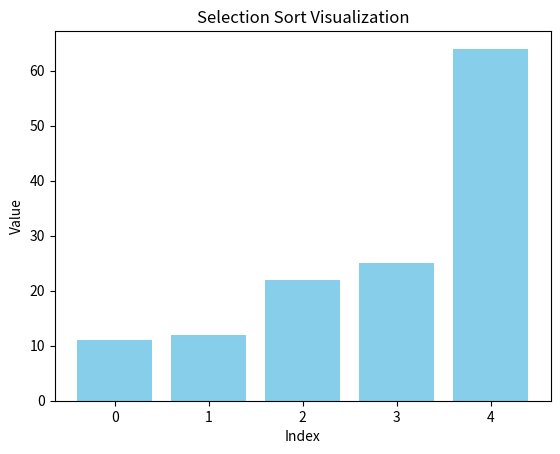

This figure's Python source:
import matplotlib.pyplot as plt
import time
def selection_sort(arr):
    n = len(arr)
    for i in range(n):
        min_index = i
        for j in range(i+1, n):
            if arr[j] < arr[min_index]:
                min_index = j
        arr[i], arr[min_index] = arr[min_index], arr[i]
        draw_bars(arr)
        time.sleep(0.2)
    return arr

def draw_bars(arr):
    plt.clf()
    plt.bar(range(len(arr)), arr, color='skyblue')
    plt.title("Selection Sort Visualization")
    plt.xlabel("Index")
    plt.ylabel("Value")
    plt.pause(0.01)

if __name__ == "__main__":
    data = [64, 25, 12, 22, 11]
    print("Original:", data)
    print("Sorted:", selection_sort(data))
    plt.ioff()
    plt.show()
